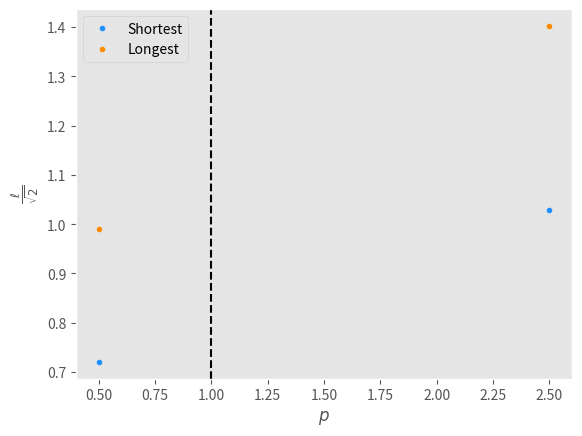
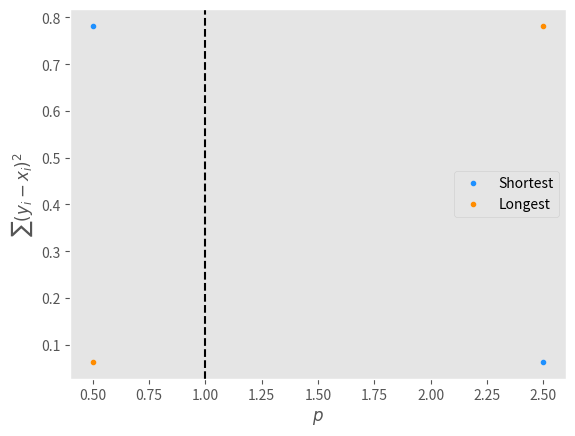

The script that saved these images, in order:
'''
                        GANGA SINGH MANCHANDA
                        DANIEL GAIVAO LOZANO
                        Imperial College London
                        February 2023
'''
#%%

import numpy as np
import matplotlib.pyplot as plt
from matplotlib.patches import FancyArrowPatch,ArrowStyle
from collections import *
from copy import deepcopy

#%%
    
class DAG:
    
    '''
    To Do:
        - Reduce DAG to the interval
        - Investigate path along greatest and least number of edges
        - Implement measure of jaggedness
    '''
    
    def __init__(self,N):
        # Initialise dictionary structures
        self.N = N
        self.nodes = defaultdict(list)
        self.adj = defaultdict(list)
        self.shortest_dic = defaultdict(list)
        self.shortestNone_dic = defaultdict(list)
        self.longest_dic = defaultdict(list)
        self.longestNone_dic = defaultdict(list)
        self.geodesic_dic = defaultdict(list)
        self.shortpaths = defaultdict(list)
        self.shortpathsNone = defaultdict(list)
        self.shortestnodespdic = [defaultdict(list) for i in range(self.N)]
        self.shortestnodesNonedic = defaultdict(list)
        self.longpaths = defaultdict(list)
        self.longpathsNone = defaultdict(list)
        self.longestnodespdic = [defaultdict(list) for i in range(self.N)]
        self.longestnodesNonedic = defaultdict(list)
        np.random.seed(1)
        
        # Generate random nodes
        self.t,self.s = [],[]
        self.nodes[0] = [0,0]
        for i in range(1,self.N-1):
            x,y = np.random.uniform(0,1,2)
            self.t.append(x)
            self.s.append(y)
            self.nodes[i] = [x,y]
        self.nodes[self.N-1] = [1,1]
        
        # Generate edges using cube rule in adjacency dictionary
        for i in range(self.N):
            for j in range(self.N):
                source = self.nodes[i]
                sink = self.nodes[j]
                dx = sink[0] - source[0]
                dy = sink[1] - source[1]
                if dx > 0 and dy > 0:
                    dist = np.sqrt((dx * dx) + (dy * dy))
                    R = 3 / np.sqrt(self.N)
                    if dist < R: 
                        d_dict = defaultdict(list)
                        #d_dict[2] = dist
                        self.geodesic_dic[2] = np.sqrt(2)
                        self.adj[i].append([j,d_dict])
                    else:
                        continue
                else:
                    continue

        
        # # Reduce generated DAG to interval
        # while True:
        #     # Delete nodes with no outgoing edges
        #     count = 0
        #     for i in range(len(self.nodes)):
        #         if self.adj[i] == []:
        #             del self.nodes[i]
        #             del self.adj[i]
        #             count += 1
        #     # Delete nodes with no incoming edges
        #     edges = list(self.nodes.values())
        #     l = []
        #     for i in edges:
        #         if i != []:
        #             l.append(i[0][0])
        #     sinks = list(Counter(l).keys())
        #     allnodes = list(self.nodes.keys())
        #     missing = [x for x in allnodes if x not in sinks]
        #     for i in missing:
        #         del self.nodes[i]
        #         del self.adj[i]
        #     #Break loop
        #     if count == 0 and len(missing) == 0:
        #         break
        #     else:
        #         continue
        # self.N = len(self.nodes)
                
    def minkowski(self,ps):
        for p in ps:
            self.geodesic_dic[p] = ((self.nodes[self.N-1][0]-self.nodes[0][0])**p + (self.nodes[self.N-1][1]-self.nodes[0][1])**p)**(1/p)
            for i in range(self.N-1):
                for j in range(len(self.adj[i])):
                    dist = ((self.nodes[self.adj[i][j][0]][0]-self.nodes[i][0])**p+(self.nodes[self.adj[i][j][0]][1]-self.nodes[i][1])**p)**(1/p)
                    self.adj[i][j][1][p] = dist
    
    def tSort(self,v,visited,stack):        
        # Mark current node as visited
        visited[v] = True
        # Recur for all nodes adjacent to this node
        if v in self.adj.keys():
            for node,weight in self.adj[v]:
                if visited[node] == False:
                    self.tSort(node,visited,stack)
        # Push current node to stack which stores topological sort
        stack.append(v)
        
    def short(self,findpath=False,ps=None): 
        # Initialize distances to all nodes as infinite and
        # distance to source as 0
        for p in self.adj[0][0][1].keys():
            # Mark all nodes as not visited
            visited = [False]*self.N
            stack =[]
            # Call tSort to store Topological Sort starting from source
            for i in range(self.N):
                if visited[i] == False:
                    self.tSort(0,visited,stack)
            dist = [float("Inf")] * (self.N)
            dist[0] = 0
            # Process nodes in topological order
            while stack:
                # Get the next node from topological order
                i = stack.pop()
                # Update distances of all adjacent nodes
                for node,weights in self.adj[i]:
                    if dist[node] > dist[i] + weights[p]:
                        dist[node] = dist[i] + weights[p]
                        if findpath == True:
                            self.shortestnodespdic[node][p] = i            
                self.shortest_dic[p] = dist[self.N-1]
        if findpath == True:
            for p in ps:
                j = self.N - 1
                self.shortpaths[p].append(j)
                while True:
                    previous_node = self.shortestnodespdic[j][p]
                    self.shortpaths[p].append(previous_node)
                    j = previous_node
                    if previous_node == 0:
                        break
                self.shortpaths[p] = self.shortpaths[p][::-1]
                
    def long(self,findpath=False,ps=None):
        # Mark all nodes as not visited
        for p in self.adj[0][0][1].keys():
            visited = [False]*self.N
            stack =[]
            dist = [-10**9 for i in range(self.N)]
            # Call tSort to store Topological Sort starting from all nodes
            for i in range(self.N):
                if (visited[i] == False):
                    self.tSort(i,visited,stack)
            # Initialize distances to all nodes as infinite and
            # distance to source as 0
            dist[0] = 0
            # Process nodes in topological order
            while (len(stack) > 0):
                # Get the next node from topological order
                u = stack[-1]
                del stack[-1]
                # Update distances of all adjacent nodes
                if (dist[u] != 10**9):
                    for i in self.adj[u]:
                        if (dist[i[0]] < dist[u] + i[1][p]):
                            dist[i[0]] = dist[u] + i[1][p]
                            if findpath == True:
                                self.longestnodespdic[i[0]][p] = u
                    self.longest_dic[p] = dist[self.N-1]
            #self.longest_dic[p] = dist[self.N-1]
        if findpath == True:
            for p in ps:
                j = self.N - 1
                self.longpaths[p].append(j)
                while True:
                    previous_node = self.longestnodespdic[j][p]
                    self.longpaths[p].append(previous_node)
                    j = previous_node
                    if previous_node == 0:
                        break
                self.longpaths[p] = self.longpaths[p][::-1]


    def shortnum(self,ps):
            visited = [False]*self.N
            stack =[]
            # Call tSort to store Topological Sort starting from source
            for i in range(self.N):
                if visited[i] == False:
                    self.tSort(0,visited,stack)
            dist = [float("Inf")] * (self.N)
            dist[0] = 0
            # Process nodes in topological order
            while stack:
                # Get the next node from topological order
                i = stack.pop()
                # Update distances of all adjacent nodes
                for node,weights in self.adj[i]:
                    if dist[node] > dist[i] + 1:
                        dist[node] = dist[i] + 1                      
                        self.shortestnodesNonedic[node] = i            
                self.shortestNone_dic[None] = dist[self.N-1]

            j = self.N - 1
            self.shortpathsNone[None].append(j)
            while True:
                previous_node = self.shortestnodesNonedic[j]
                self.shortpathsNone[None].append(previous_node)
                j = previous_node
                if previous_node == 0:
                    break
            self.shortpathsNone[None] = self.shortpathsNone[None][::-1]

    def longnum(self,ps):
        # Mark all nodes as not visited
        visited = [False]*self.N
        stack =[]
        dist = [-10**9 for i in range(self.N)]
        # Call tSort to store Topological Sort starting from all nodes
        for i in range(self.N):
            if (visited[i] == False):
                self.tSort(i,visited,stack)
        # Initialize distances to all nodes as infinite and
        # distance to source as 0
        dist[0] = 0
        # Process nodes in topological order
        while (len(stack) > 0):
            # Get the next node from topological order
            u = stack[-1]
            del stack[-1]
            # Update distances of all adjacent nodes
            if (dist[u] != 10**9):
                for i in self.adj[u]:
                    if (dist[i[0]] < dist[u] + 1):
                        dist[i[0]] = dist[u] + 1
                        self.longestnodesNonedic[i[0]] = u               
                self.longestNone_dic[None] = dist[self.N-1]
        #self.longestNone_dic[None] = dist[self.N-1]

        j = self.N - 1
        self.longpathsNone[None].append(j)
        while True:
            previous_node = self.longestnodesNonedic[j]
            self.longpaths[None].append(previous_node)
            j = previous_node
            if previous_node == 0:
                break
        self.longpaths[None] = self.longpaths[None][::-1]

    def show(self,ps):
        for p in ps:
            with plt.style.context('ggplot'):
                plt.figure(dpi=540)
                ax = plt.gca()
                ax.set_aspect('equal',adjustable='box')
                plt.grid(False)
                plt.xlabel(r'$x$')
                plt.ylabel(r'$ct$')
                plt.xlim(-0.01,1.01)
                plt.ylim(-0.01,1.01)
                plt.xticks([0,1])
                plt.yticks([0,1])
                plt.plot(self.t,self.s,'.',color='magenta')
                plt.arrow(0,0,1,1,width=0.005,length_includes_head=True,color='black')
                #for i in range(self.N-1):
                    #for j in range(len(self.adj[i])):
                        #plt.arrow(self.nodes[i][0],self.nodes[i][1],self.nodes[self.adj[i][j][0]][0]-self.nodes[i][0],self.nodes[self.adj[i][j][0]][1]-self.nodes[i][1],length_includes_head = True, color = 'black')
                for i in range(len(self.longpaths[p])-1):
                    plt.arrow(self.nodes[self.longpaths[p][i]][0],self.nodes[self.longpaths[p][i]][1],self.nodes[self.longpaths[p][i+1]][0]-self.nodes[self.longpaths[p][i]][0],self.nodes[self.longpaths[p][i+1]][1]-self.nodes[self.longpaths[p][i]][1],width=0.005,length_includes_head=True,color='darkorange')
                for i in range(len(self.shortpaths[p])-1):
                    plt.arrow(self.nodes[self.shortpaths[p][i]][0],self.nodes[self.shortpaths[p][i]][1],self.nodes[self.shortpaths[p][i+1]][0]-self.nodes[self.shortpaths[p][i]][0],self.nodes[self.shortpaths[p][i+1]][1]-self.nodes[self.shortpaths[p][i]][1],width=0.005,length_includes_head=True,color='dodgerblue')
                    
    def l_scaling(self):
        s_keys = list(self.shortest_dic.keys())
        s_vals = [self.shortest_dic[j] for j in s_keys]
        s_geodesic_vals = [self.geodesic_dic[j] for j in s_keys]
        s_norm_vals = [i/j for i,j in zip(s_vals,s_geodesic_vals)]
        l_keys = list(self.longest_dic.keys())
        l_vals = [self.longest_dic[j] for j in l_keys]
        l_geodesic_vals = [self.geodesic_dic[j] for j in l_keys]
        l_norm_vals = [i/j for i,j in zip(l_vals,l_geodesic_vals)]
        with plt.style.context('ggplot'):
            plt.figure(dpi=540)
            plt.grid(False)
            plt.xlabel(r'$p$')
            plt.ylabel(r'$\frac{\ell}{\sqrt{2}}$')
            plt.plot(s_keys,s_norm_vals,'.',color='dodgerblue',label='Shortest')
            plt.plot(l_keys,l_norm_vals,'.',color='darkorange',label='Longest')
            plt.axvline(x=1,color='black',linestyle='--')
            plt.legend()
            plt.show()
            
    def rss_scaling(self,ps):
        s_rss = defaultdict(list)
        l_rss = defaultdict(list)
        for p in ps:
            s_rss[p] = 0
            l_rss[p] = 0
            shortpath = self.shortpaths[p]
            longpath = self.longpaths[p]
            for i in range(len(shortpath)):
                s_rss[p] += ((self.nodes[shortpath[i]][1] - self.nodes[shortpath[i]][0])**2)
            for i in range(len(longpath)):    
                l_rss[p] += ((self.nodes[longpath[i]][1] - self.nodes[longpath[i]][0])**2)  
        s = [s_rss[j] for j in ps]
        l = [l_rss[j] for j in ps]
        with plt.style.context('ggplot'):
            plt.figure(dpi=540)
            plt.grid(False)
            plt.xlabel(r'$p$')
            plt.ylabel(r'$\sum(y_i-x_i)^2$')
            plt.plot(ps,s,'.',color='dodgerblue',label='Shortest')
            plt.plot(ps,l,'.',color='darkorange',label='Longest')
            plt.axvline(x=1,color='black',linestyle='--')
            plt.legend()
            plt.show()
            
    def investigate(self,ps):
        self.minkowski(ps)
        self.short(True,ps)
        self.long(True,ps)
        self.l_scaling()
        self.rss_scaling(ps)
 
#%%

ps = [0.5,2.5]
X = DAG(100)
X.minkowski(ps)
X.short(True,ps)
X.long(True,ps)
X.shortnum(ps)
X.longnum(ps)
X.l_scaling()
X.rss_scaling(ps)
